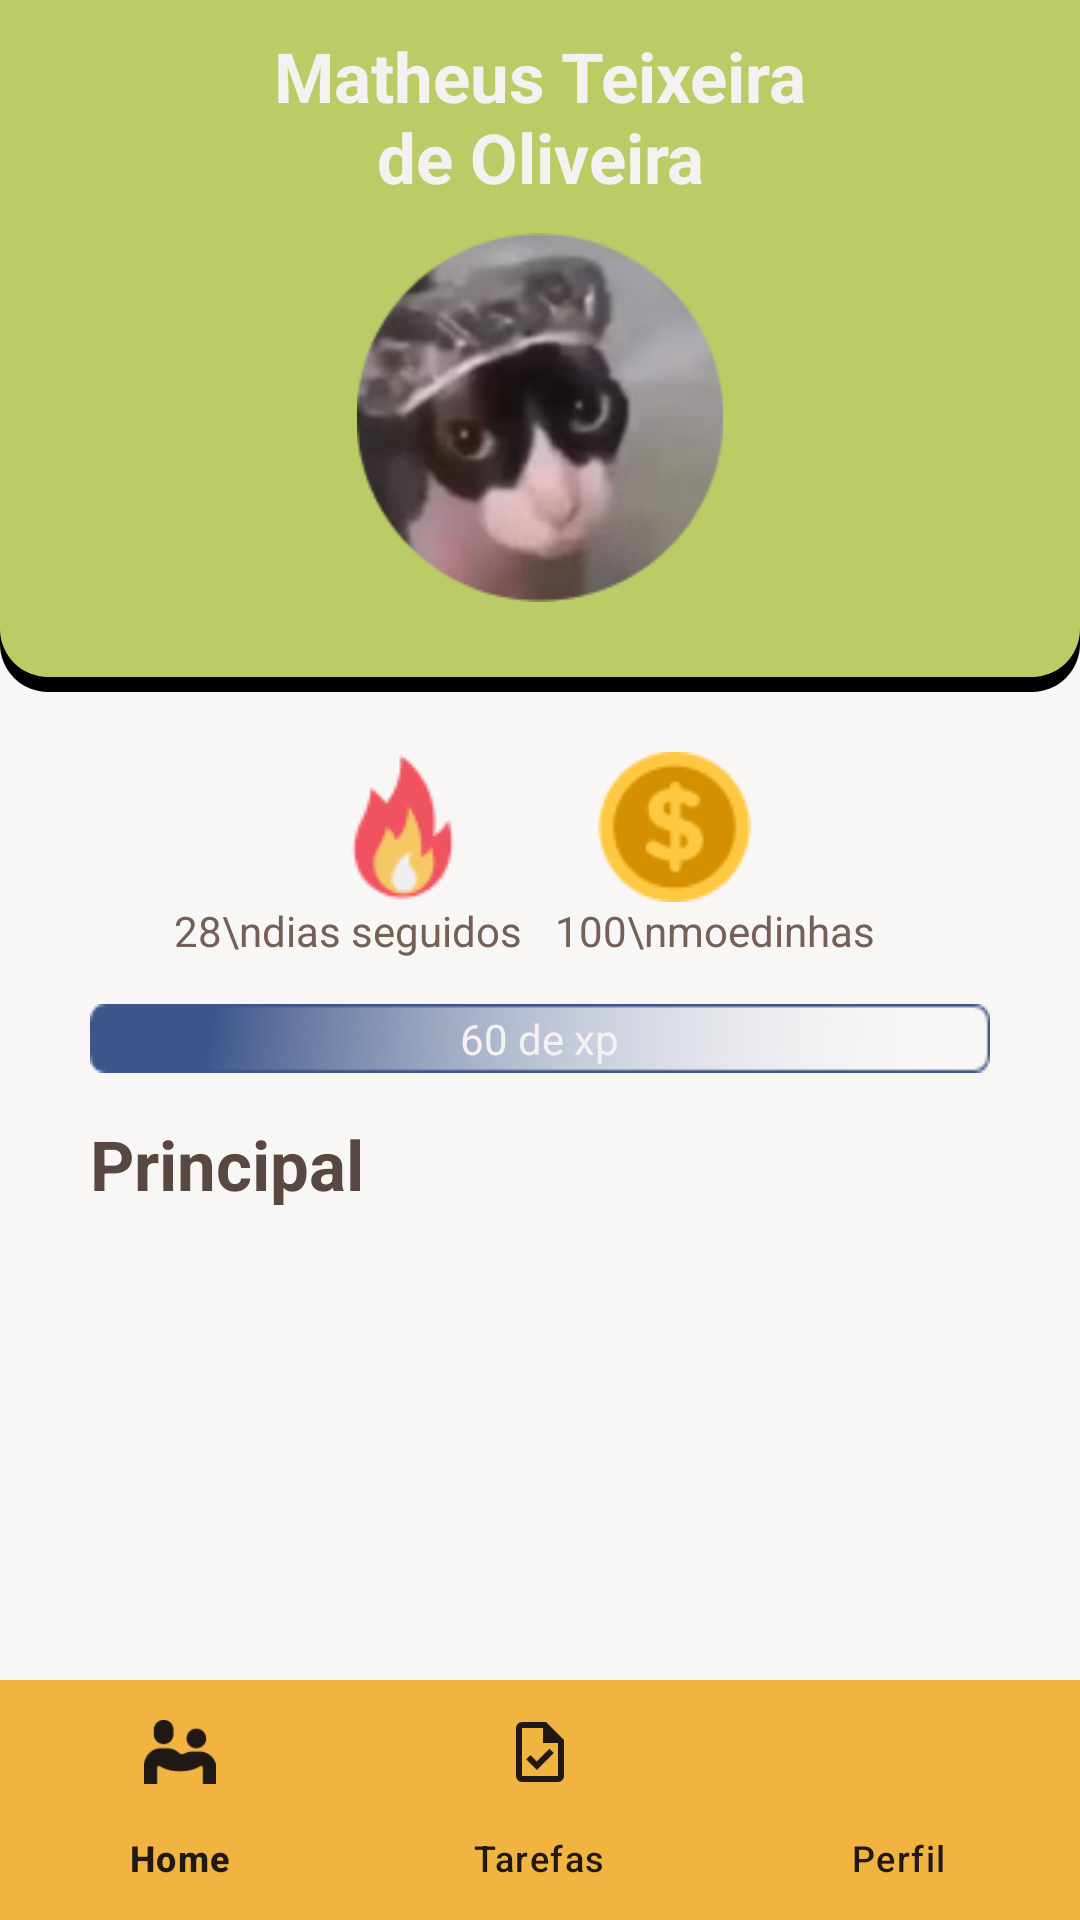

This screen was rendered from an Android layout file. Write that file and the resources it references.
<!-- AndroidManifest.xml: application theme Theme.Taskfamily -->
<!-- res/layout/activity_task.xml -->
<?xml version="1.0" encoding="utf-8"?>
<RelativeLayout xmlns:android="http://schemas.android.com/apk/res/android"
    xmlns:app="http://schemas.android.com/apk/res-auto"
    xmlns:tools="http://schemas.android.com/tools"
    android:layout_width="match_parent"
    android:layout_height="match_parent"
    android:background="@color/bg950">

    
    <LinearLayout
        android:id="@+id/layout_profile"
        android:layout_width="match_parent"
        android:layout_height="wrap_content"
        android:layout_alignParentTop="true"
        android:orientation="vertical"
        android:background="@drawable/perfil_model">

        <TextView
            android:id="@+id/text_profile_name"
            android:layout_width="200dp"
            android:layout_height="wrap_content"
            android:layout_gravity="center"
            android:layout_marginTop="10dp"
            android:text="Matheus Teixeira de Oliveira"
            android:textAlignment="center"
            android:textColor="@color/text50"
            android:textSize="23sp"
            android:textStyle="bold"
            tools:ignore="HardcodedText" />

        <ImageView
            android:id="@+id/image_profile"
            android:layout_width="130dp"
            android:layout_height="123dp"
            android:layout_gravity="center"
            android:layout_marginTop="10dp"
            android:layout_marginBottom="30dp"
            android:src="@drawable/perfil" />
    </LinearLayout>

    
    <LinearLayout
        android:id="@+id/layout_points"
        android:layout_width="match_parent"
        android:layout_height="wrap_content"
        android:layout_marginTop="20dp"
        android:gravity="center"
        android:orientation="horizontal"
        android:layout_below="@id/layout_profile">

        <ImageView
            android:id="@+id/icon_streak"
            android:layout_width="wrap_content"
            android:layout_height="wrap_content"
            android:src="@drawable/foguinho" />

        <Space
            android:layout_width="40dp"
            android:layout_height="wrap_content" />

        <ImageView
            android:id="@+id/icon_coins"
            android:layout_width="wrap_content"
            android:layout_height="wrap_content"
            android:src="@drawable/moeda" />
    </LinearLayout>

    
    <LinearLayout
        android:id="@+id/layout_points_text"
        android:layout_width="match_parent"
        android:layout_height="wrap_content"
        android:gravity="center"
        android:orientation="horizontal"
        android:layout_below="@id/layout_points"
        android:layout_marginBottom="15dp">

        <TextView
            android:id="@+id/text_streak"
            android:layout_width="wrap_content"
            android:layout_height="wrap_content"
            android:text="28\ndias seguidos"
            android:textAlignment="center"
            android:textColor="@color/text600"
            android:textSize="14sp" />

        <Space
            android:layout_width="11dp"
            android:layout_height="wrap_content" />

        <TextView
            android:id="@+id/text_coins"
            android:layout_width="wrap_content"
            android:layout_height="wrap_content"
            android:text="100\nmoedinhas"
            android:textAlignment="center"
            android:layout_marginEnd="10dp"
            android:textColor="@color/text600"
            android:textSize="14sp" />
    </LinearLayout>

    
    <LinearLayout
        android:id="@+id/layout_xp_bar"
        android:layout_width="match_parent"
        android:layout_height="wrap_content"
        android:gravity="center"
        android:orientation="horizontal"
        android:background="@drawable/bar"
        android:layout_below="@id/layout_points_text"
        android:layout_marginHorizontal="30dp">

        <TextView
            android:id="@+id/text_xp"
            android:layout_width="wrap_content"
            android:layout_height="wrap_content"
            android:text="60 de xp"
            android:textColor="@color/text50"
            android:textSize="14sp" />
    </LinearLayout>

    
    <LinearLayout
        android:id="@+id/layout_settings"
        android:layout_width="match_parent"
        android:layout_height="wrap_content"
        android:gravity="center"
        android:orientation="horizontal"
        android:layout_below="@id/layout_xp_bar"
        android:layout_marginHorizontal="30dp"
        android:layout_marginTop="15dp">

        <TextView
            android:id="@+id/text_settings"
            android:layout_width="match_parent"
            android:layout_height="wrap_content"
            android:text="Principal"
            android:textColor="@color/text700"
            android:textSize="23sp"
            android:textStyle="bold"
            tools:ignore="HardcodedText" />
    </LinearLayout>

    <com.google.android.material.bottomnavigation.BottomNavigationView
        android:id="@+id/bottom_navigation"
        android:layout_width="match_parent"
        android:layout_height="wrap_content"
        android:layout_alignParentBottom="true"
        android:background="@color/prim400"
        app:itemIconTint="@color/bg100"
        app:itemTextColor="@color/bg100"
        app:menu="@menu/bottom_nav_menu" />

</RelativeLayout>
<!-- resources referenced by this layout -->
<resources>
  <color name="bg100">#1F1814</color>
  <color name="bg950">#F9F7F6</color>
  <color name="prim400">#F2B440</color>
  <color name="text50">#F4F1F0</color>
  <color name="text600">#756057</color>
  <color name="text700">#584841</color>
  <!-- drawable bar: png bitmap (drawable, 9538 bytes) -->
  <!-- drawable foguinho: png bitmap (drawable, 1772 bytes) -->
  <!-- drawable moeda: png bitmap (drawable, 2421 bytes) -->
  <!-- drawable perfil: png bitmap (drawable, 23566 bytes) -->
  <!-- drawable perfil_model (drawable) -->
  <?xml version="1.0" encoding="utf-8"?>
  <layer-list xmlns:android="http://schemas.android.com/apk/res/android">
      
      <item android:top="35dp">
          <shape android:shape="rectangle">
              <solid android:color="#000000" />
              <corners android:radius="16dp" />
          </shape>
      </item>
      
      <item android:bottom="5dp">
          <shape android:shape="rectangle">
              <solid android:color="@color/sec400" />
              <corners android:bottomLeftRadius="16dp" android:bottomRightRadius="16dp" />
          </shape>
      </item>
  </layer-list>
  <style name="Theme.Taskfamily" parent="Base.Theme.Taskfamily" />
  <color name="sec400">#BBCC66</color>
  <style name="Base.Theme.Taskfamily" parent="Theme.Material3.DayNight.NoActionBar">
          
          <item name="colorPrimary">@color/prim400</item>
          <item name="colorAccent">@color/acc400</item>
          <item name="colorSecondary">@color/sec400</item>
          <item name="android:colorBackground">@color/bg950</item>
      </style>
  <color name="acc400">#9BCC66</color>
</resources>
